Run: headless pygame with SDL's dummy video driver; simulated clock (each Clock.tick advances the game by its frame time, no real sleeping); random seed 0; keys injected as events and as key.get_pressed() state; no mouse input.
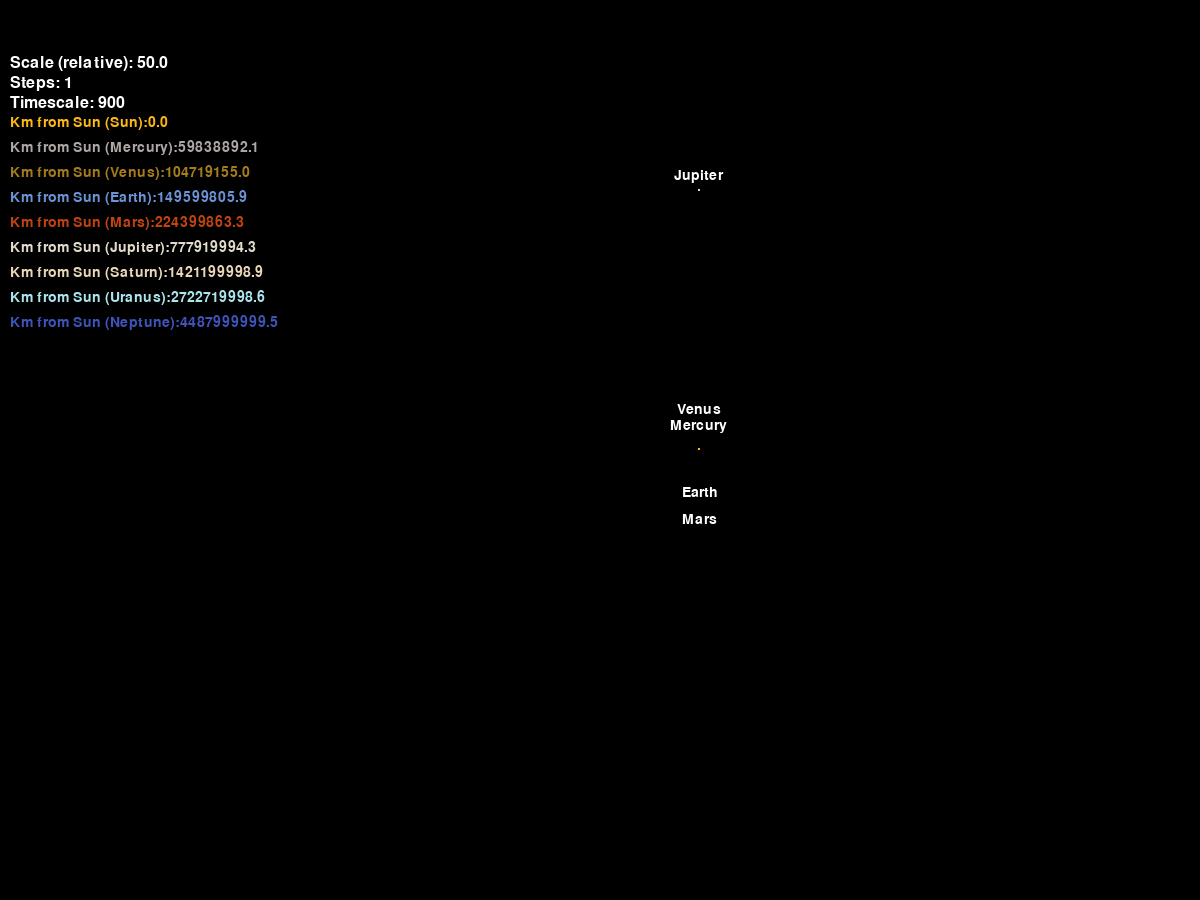
Frame 1 of 4 · flips 1–60 · no input
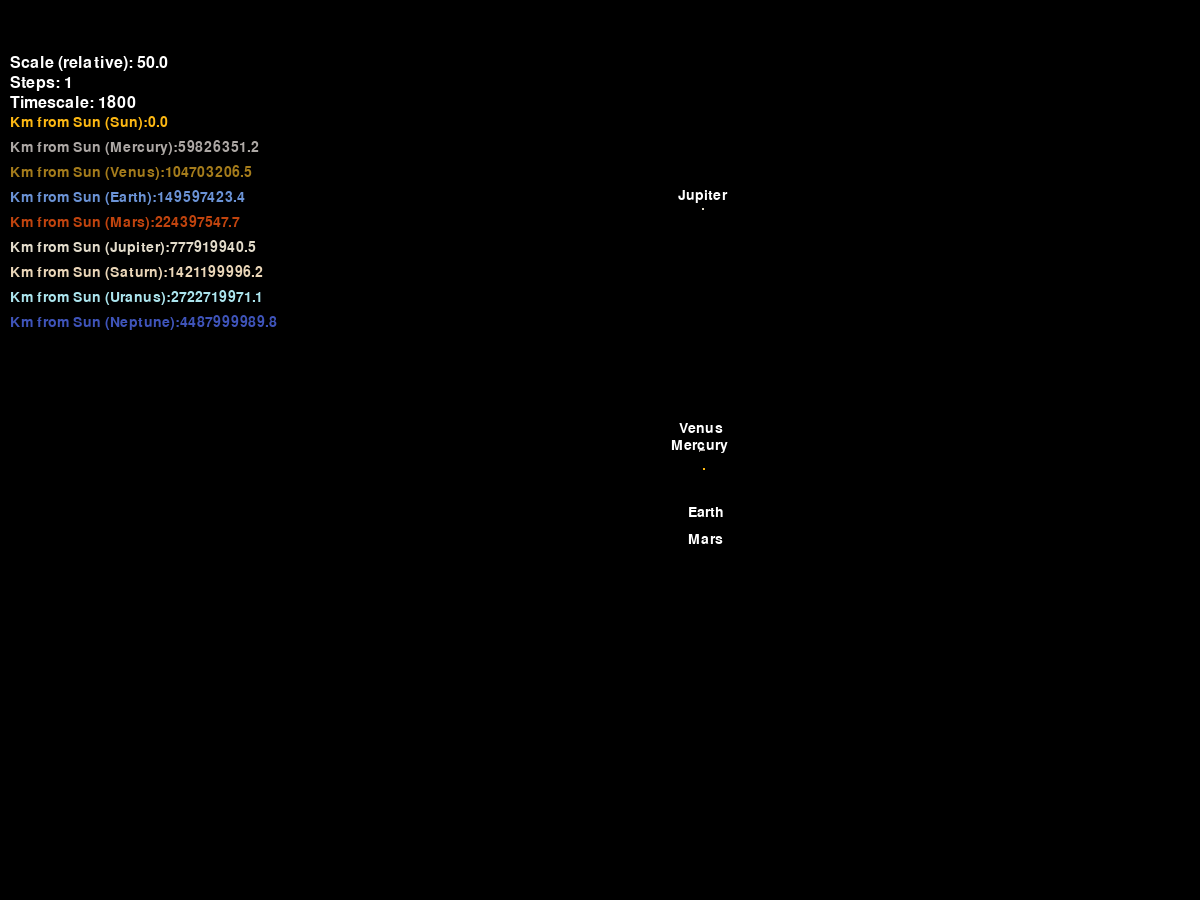
Frame 2 of 4 · flips 61–180 · tapped SPACE, RETURN · held RIGHT (→), D
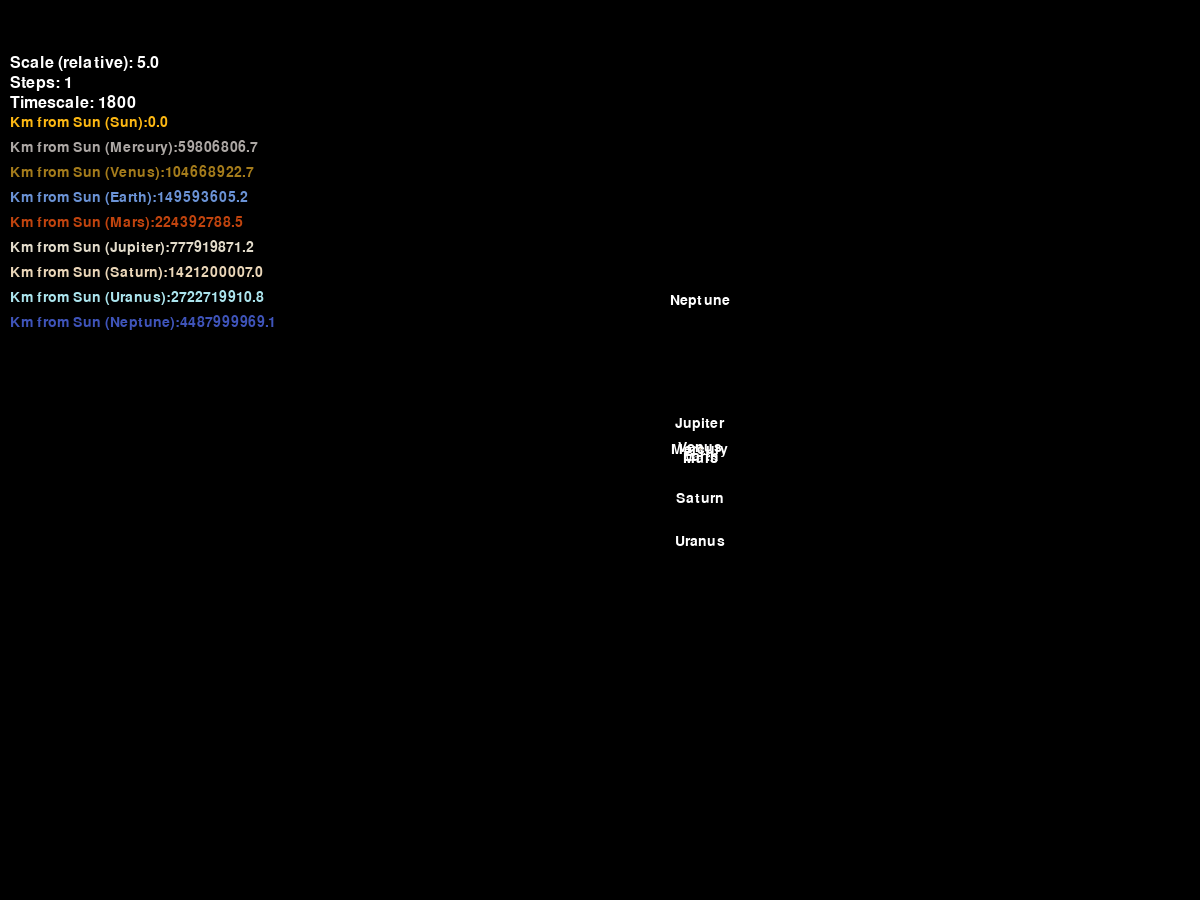
Frame 3 of 4 · flips 181–300 · held DOWN (↓), S
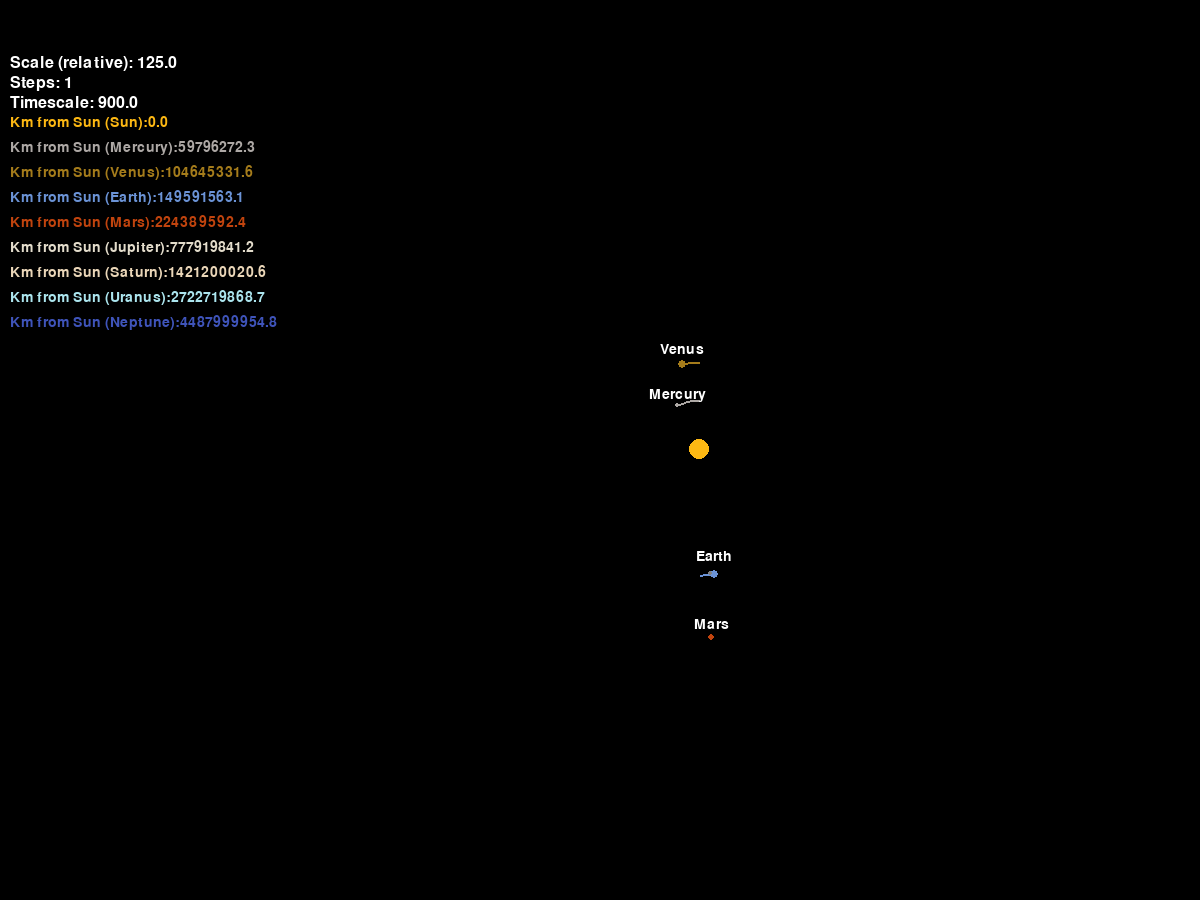
Frame 4 of 4 · flips 301–420 · held LEFT (←), A, UP (↑), W

The pygame program that drew these frames:

import pygame as pg 
from pygame.locals import *
import math
import sys

# Initializing the pygame library and several variable and constants
pg.init()

WIDTH, HEIGHT = 1200,900
display = pg.display.set_mode((WIDTH, HEIGHT))
pg.display.set_caption("Solar System Simulation")
font = pg.font.get_default_font()
FONT = pg.font.Font(font, 14)
static_text = pg.font.Font(font, 16)
clock = pg.time.Clock()

G = 6.6743e-11
AU = 1.496e11
scale = 50 / AU
timescale = 900
step = 1
text_toggle = True
line_toggle = True
x_offset = 0
y_offset = 0
moons = {}

#The basic planet class containing all the attributes and methods to draw and move a planet
class Planet():        
    def __init__(self, x, y, name, mass, radius, color, sun, initial_v_x, line_limit, line_step):
        self.x = x
        self.y = y
        self.name = name
        self.mass = mass
        self.radius = radius
        self.color = color
        
        self.sun = sun
        self.dis_to_sun = 0
        
        self.ivx = initial_v_x
        self.v = pg.Vector2()
        self.v.x = self.ivx
        self.line_points = []
        self.line_limit = line_limit
        self.line_step = line_step
        
    #Calculates a moon offset so the moon doesn't clip into the planet
    def moon_offset(self, planet):
        dx = self.x - planet.x
        dy = self.y - planet.y
        return dx * scale, dy * scale
        
    #Calculate the attractive forces of one body to another
    def attraction(self, other):
        dx = other.x - self.x
        dy = other.y - self.y
        d = math.sqrt(dx**2 + dy**2)
        if other.sun:
            self.dis_to_sun = d
        angle = math.atan2(dy, dx)
        force = G * self.mass * other.mass / d**2  # F = ma
        fx = force * math.cos(angle)
        fy = force * math.sin(angle)
        return fx, fy
    
    #Updates the position of the current planet based on the forces acting on it
    def update_pos(self, bodies):
        t_fx = t_fy = 0
        for body in bodies:
            if body == self:
                continue
            fx, fy = self.attraction(body)
            t_fx += fx
            t_fy += fy
        
        self.v.x += t_fx / self.mass * timescale
        self.v.y += t_fy / self.mass * timescale
        
        self.x += self.v.x * timescale
        self.y += self.v.y * timescale
        if self.name not in moons.keys():
            if len(self.line_points) > self.line_limit:
                    del self.line_points[0]
            self.line_points.append((self.x,self.y))                    
    
    #Draws the body
    def draw(self, planet_dict):
        if self.name in moons:
            dx, dy = self.moon_offset(planet_dict[moons[self.name]])
        else:
            dx = dy = 0
        x = self.x * scale + WIDTH / 2 + 100 - x_offset + dx * math.sqrt(scale * AU)
        y = self.y * scale + HEIGHT / 2 - y_offset + dy * math.sqrt(scale * AU)
        
        if line_toggle and self.name not in moons:
            if len(self.line_points) > self.line_step * 2 and not self.sun:
                scaled_points = []
                sliced = self.line_points[::self.line_step]
                sliced.append(self.line_points[-1])
                for point in sliced:
                    px, py = point
                    px = px * scale + WIDTH / 2 + 100 - x_offset + dx * math.sqrt(scale * AU)
                    py = py * scale + HEIGHT / 2 - y_offset + dy * math.sqrt(scale * AU)
                    scaled_points.append((px,py))
                
                pg.draw.lines(display, self.color, False, scaled_points, 2)
                
        if self.name == "Saturn": #Saturns ring
            pg.draw.circle(display, (206,184,184), (x, y), self.radius * (math.log((scale * AU / 50), 5) + 0.1) + 6, 4)
            
        pg.draw.circle(display, self.color, (x, y), self.radius * (math.log((scale * AU / 50), 5) + 0.1))
        if not self.sun and text_toggle and self.name not in moons:
            name_text = FONT.render(f"{self.name}", 1, (255,255,255))
            draw_y_off = self.radius * scale * AU / 50
            display.blit(name_text, (x - name_text.get_width()/2, y - name_text.get_height()/2 - draw_y_off))

#Class for a System, the point is to make it easier to create moons and planets and position them to start because its all relative
class System():
    def __init__(self, center):
        self.center = center
        self.bodies = [self.center]
        
    def add_body(self, y, name, mass, radius, color, ivx, line_limit, line_step):
        self.bodies.append(Planet(self.center.x, self.center.y + y, name, mass, radius, color, False, self.center.ivx + ivx, line_limit, line_step))
        
    def add_system(self, y, name, mass, radius, color, sun, ivx, line_limit, line_step):
        self.bodies.append(System(Planet(self.center.x, self.center.y + y, name, mass, radius, color, sun, ivx, line_limit, line_step)))

#Takes a system and gathers all the bodies in that system in a dictionary
def congragate(system):
    planet_dict = {}
    for body in system.bodies:
        if type(body) == Planet:
            planet_dict.update({body.name: body})
        else:
            planet_dict.update(congragate(body))
    return planet_dict

#Gets the offset for the current center body
def get_offset(body):
    return body.x * scale, body.y * scale

#Creates the solar system and all the bodies in it (except most moons)
solar_system = System(Planet(0, 0, "Sun", 1.989e30, 15, (253, 184, 19), True, 0, 0, 1))
solar_system.add_system(1 * AU, "Earth", 5.972e24, 7, (107,147,214), False, 29.78e3, 17500, 150)
solar_system.bodies[1].add_body(-384400e3, "Moon", 7.34767301e22, 3, (128,128,128), -1.022e3, 20, 1)
moons.update({"Moon": "Earth"})
solar_system.add_system(1.5 * AU, "Mars", 6.39e23, 5, (193,68,14), False, 24.08e3, 32500, 300)
solar_system.bodies[2].add_body(23436e3, "Deimos", 1.8e15, 1, (138,119,163), 1.3513e3, 20, 1) #No Phobos, it was bugging out
moons.update({"Deimos": "Mars"})
solar_system.add_system(-0.7 * AU, "Venus", 4.867e24, 6, (165,124,27), False, -35.02e3, 10000, 100)
solar_system.add_system(-0.4 * AU, "Mercury", 3.285e23, 4, (173,168,165), False, -47e3, 7000, 70)
solar_system.add_system(-5.2 * AU, "Jupiter", 1.89813e27, 14, (227,220,203), False, -13.06e3, 300000, 1000)
solar_system.add_system(9.5 * AU, "Saturn", 5.683e26, 13, (234,214,184), False, 9.6725e3, 600000, 2000)
solar_system.add_system(18.2 * AU, "Uranus", 8.681e25, 10, (172, 229, 238), False, 6.81e3, 750000, 2500)
solar_system.add_system(-30 * AU, "Neptune", 1.024e26, 10, (63,84,186), False, 5.43e3, 2000000, 10000)

#List of only the planet names, no moons
planet_names = ["Sun", "Mercury", "Venus", "Earth", "Mars", "Jupiter", "Saturn", "Uranus", "Neptune"]

#Main program
def main():
    running = True
    planet_dict = congragate(solar_system)
    global scale, timescale, step, line_toggle, text_toggle, current_center, x_offset, y_offset
    current_center = planet_dict["Sun"]
    x_offset = current_center.x * scale
    y_offset = current_center.y * scale
        
    while running:
        clock.tick(60)        
        
        #Even handling
        keys = pg.key.get_pressed()
        for event in pg.event.get():
            if event.type == pg.QUIT:
                running = False
                pg.quit()
                sys.exit()
            if event.type == pg.KEYDOWN:
                #Toggle certain visual elements
                if event.key == K_t:
                    if text_toggle == False:
                        text_toggle = True
                    else:
                        text_toggle = False
                if event.key == K_l:
                    if line_toggle == False:
                        line_toggle = True
                    else:
                        line_toggle = False
                
                #Speed up/slow down
                if event.key == K_LEFT:
                    if step >= 2:
                        step -= 1
                    elif timescale == 225:
                        pass
                    else:
                        timescale /= 2
                    
                if event.key == K_RIGHT:
                    if timescale == 1800 and step < 24:
                        step += 1
                    elif step == 24:
                        pass
                    else:
                        timescale *= 2
                    
                #Swap planet view
                if event.key == K_a:
                    if planet_names.index(current_center.name) == 0:
                        current_center = planet_dict[planet_names[-1]]
                        x_offset, y_offset = get_offset(current_center)
                    else:
                        current_center = planet_dict[planet_names[planet_names.index(current_center.name) - 1]]
                        x_offset, y_offset = get_offset(current_center)
                if event.key == K_d:
                    if planet_names.index(current_center.name) == len(planet_names) - 1:
                        current_center = planet_dict[planet_names[0]]
                        x_offset, y_offset = get_offset(current_center) 
                    else:
                        current_center = planet_dict[planet_names[planet_names.index(current_center.name) + 1]]
                        x_offset, y_offset = get_offset(current_center)
                        
        #Handle closing the application
        if keys[K_ESCAPE]:
            running = False
            pg.quit()
            sys.exit()
        
        #Zoom in and out
        if keys[K_UP]:
            scale += 1 / AU
        if keys[K_DOWN]:
            if scale >= 5.5/AU:
                scale -= 1 / AU
            
        #Wipe background
        display.fill((0,0,0))
        
        #Calculate new offset
        x_offset, y_offset = get_offset(current_center)  
        
        #Update position of all bodies
        for i in range(step):
            for body in planet_dict.values():
                body.update_pos(planet_dict.values())
            
        #Draw all the bodies
        for body in planet_dict.values():
            body.draw(planet_dict)
        
        #Blit all the static text like distance to sun and scale, step, and timescale
        for i, name in enumerate(planet_names, 0):
            distance_text = FONT.render(f"Km from Sun ({planet_dict[name].name}):{round(planet_dict[name].dis_to_sun/1000, 1)}", 1, planet_dict[name].color)
            display.blit(distance_text, (10, 115 + i * 25))            
        
        display.blit(static_text.render(f"Scale (relative): {round(scale * AU, 0)}", True, (255,255,255)), (10, 55))
        display.blit(static_text.render(f"Steps: {step}", True, (255,255,255)), (10, 75))
        display.blit(static_text.render(f"Timescale: {timescale}", True, (255,255,255)), (10, 95))
        
        pg.display.flip()
        
if __name__ == "__main__": main()
